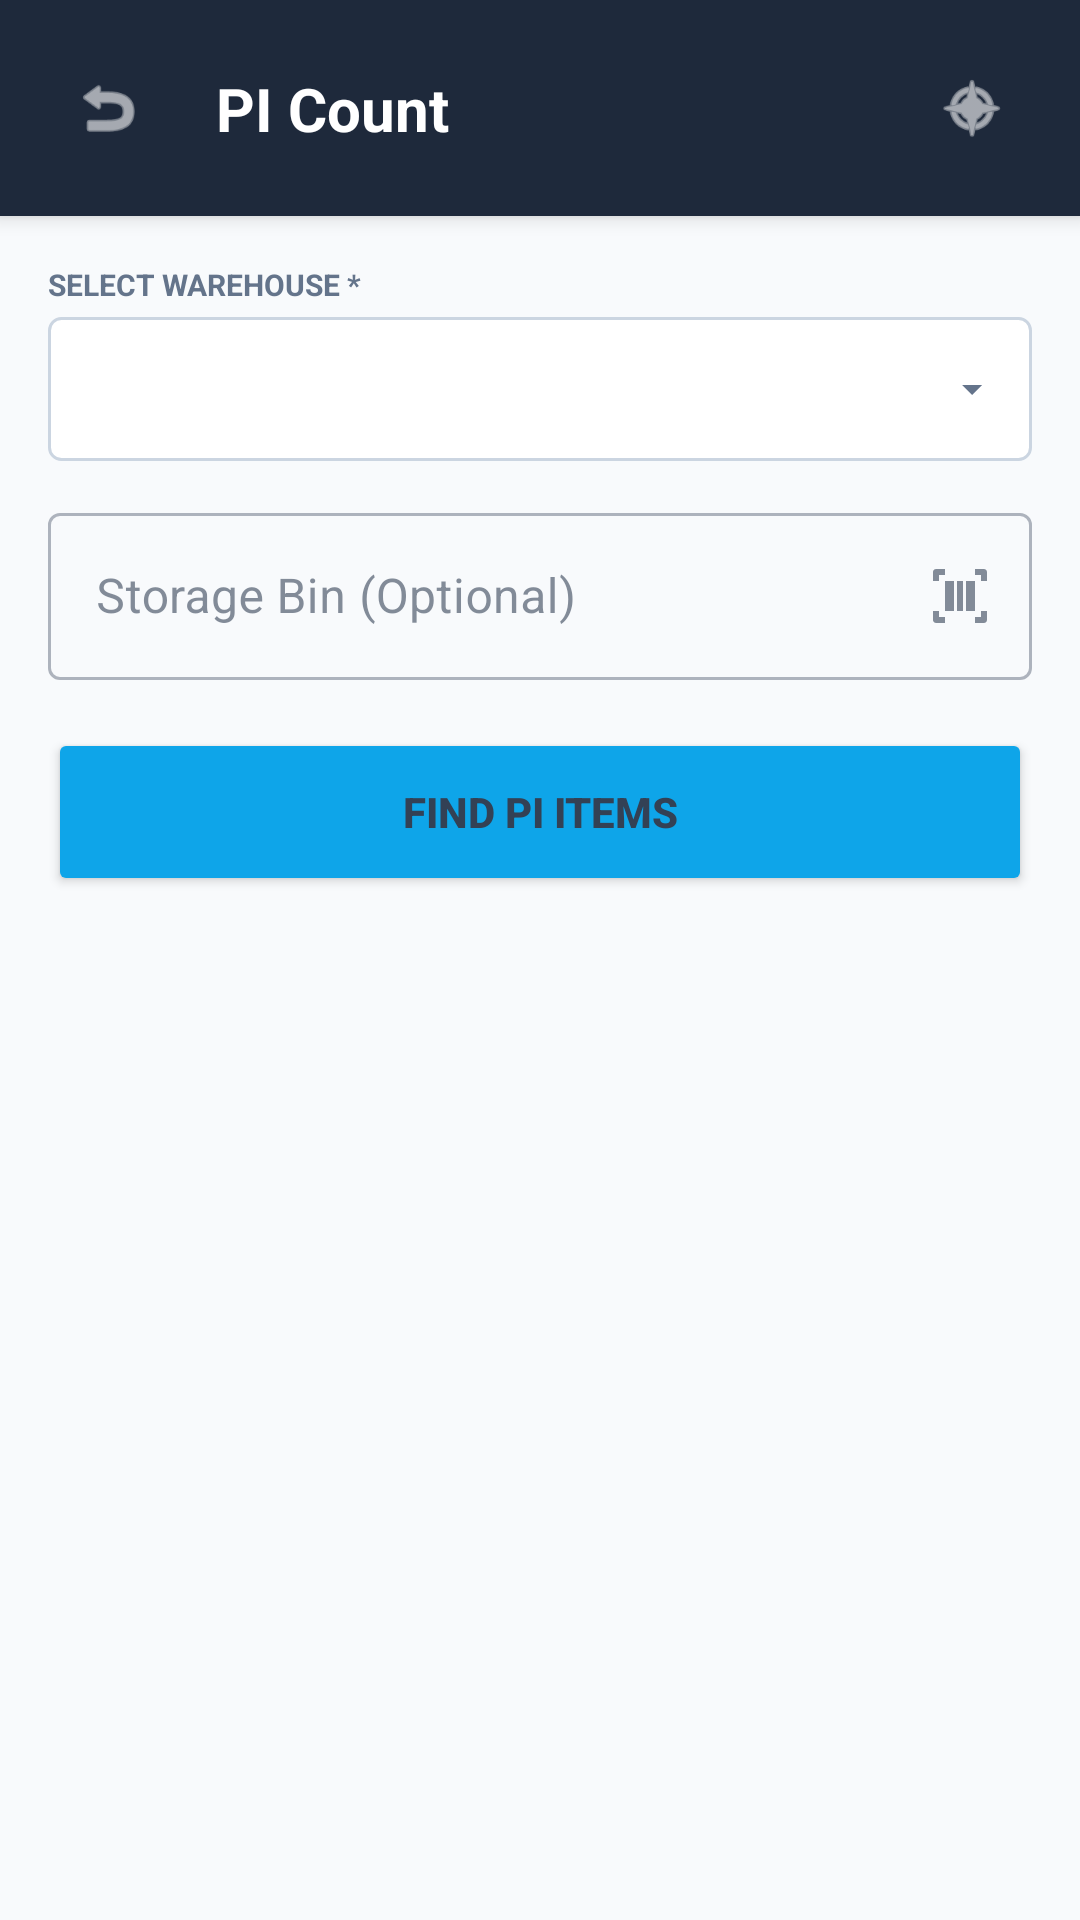

The Android layout XML behind this screen, and the referenced resources:
<!-- AndroidManifest.xml: application theme Theme.PRApp -->
<!-- res/layout/fragment_pi_count.xml -->
<?xml version="1.0" encoding="utf-8"?>
<androidx.constraintlayout.widget.ConstraintLayout xmlns:android="http://schemas.android.com/apk/res/android"
    xmlns:app="http://schemas.android.com/apk/res-auto"
    xmlns:tools="http://schemas.android.com/tools" android:layout_width="match_parent" android:layout_height="match_parent" android:background="#F8FAFC" android:focusableInTouchMode="true">

    
    <androidx.constraintlayout.widget.ConstraintLayout android:id="@+id/header_layout" android:layout_width="match_parent" android:layout_height="72dp" android:background="#1E293B" android:elevation="4dp" app:layout_constraintTop_toTopOf="parent">

        <ImageView android:id="@+id/btn_back" android:layout_width="40dp" android:layout_height="40dp" android:layout_marginStart="16dp" android:padding="8dp" android:src="@android:drawable/ic_menu_revert" app:tint="#FFFFFF" android:background="?attr/selectableItemBackgroundBorderless" app:layout_constraintStart_toStartOf="parent" app:layout_constraintTop_toTopOf="parent" app:layout_constraintBottom_toBottomOf="parent" />

        <TextView android:id="@+id/text_header_title" android:layout_width="wrap_content" android:layout_height="wrap_content" android:text="PI Count" android:textColor="#FFFFFF" android:textSize="20sp" android:textStyle="bold" app:layout_constraintStart_toEndOf="@id/btn_back" app:layout_constraintTop_toTopOf="parent" app:layout_constraintBottom_toBottomOf="parent" android:layout_marginStart="16dp" />

        <ImageView android:id="@+id/btn_home" android:layout_width="40dp" android:layout_height="40dp" android:layout_marginEnd="16dp" android:padding="8dp" android:src="@android:drawable/ic_menu_compass" app:tint="#FFFFFF" android:background="?attr/selectableItemBackgroundBorderless" app:layout_constraintEnd_toEndOf="parent" app:layout_constraintTop_toTopOf="parent" app:layout_constraintBottom_toBottomOf="parent" />

    </androidx.constraintlayout.widget.ConstraintLayout>

    
    <TextView android:id="@+id/text_error" android:layout_width="match_parent" android:layout_height="wrap_content" android:background="#FEF2F2" android:textColor="#EF4444" android:padding="12dp" android:textStyle="bold" android:visibility="gone" app:layout_constraintTop_toBottomOf="@id/header_layout" />

    <TextView android:id="@+id/text_success" android:layout_width="match_parent" android:layout_height="wrap_content" android:background="#ECFDF5" android:textColor="#10B981" android:padding="12dp" android:textStyle="bold" android:visibility="gone" app:layout_constraintTop_toBottomOf="@id/header_layout" />

    <ScrollView android:id="@+id/scroll_content" android:layout_width="match_parent" android:layout_height="0dp" app:layout_constraintTop_toBottomOf="@id/text_error" app:layout_constraintBottom_toBottomOf="parent">

        <LinearLayout android:layout_width="match_parent" android:layout_height="wrap_content" android:orientation="vertical" android:padding="16dp">

            
            <LinearLayout android:id="@+id/layout_search" android:layout_width="match_parent" android:layout_height="wrap_content" android:orientation="vertical" android:visibility="visible">

                <TextView android:layout_width="wrap_content" android:layout_height="wrap_content" android:text="SELECT WAREHOUSE *" android:textSize="10sp" android:textStyle="bold" android:textColor="#64748B" android:layout_marginBottom="4dp"/>
                <Spinner android:id="@+id/spinner_warehouse" android:layout_width="match_parent" android:layout_height="48dp" android:background="@drawable/spinner_background" android:layout_marginBottom="12dp"/>

                <com.google.android.material.textfield.TextInputLayout style="@style/Widget.MaterialComponents.TextInputLayout.OutlinedBox" android:layout_width="match_parent" android:layout_height="wrap_content" android:hint="Storage Bin (Optional)" app:endIconMode="custom" app:endIconDrawable="@drawable/ic_scan" android:layout_marginBottom="16dp">
                    <com.google.android.material.textfield.TextInputEditText android:id="@+id/input_search_bin" android:layout_width="match_parent" android:layout_height="wrap_content" android:inputType="text" android:textAllCaps="true" />
                </com.google.android.material.textfield.TextInputLayout>

                <Button android:id="@+id/btn_search" android:layout_width="match_parent" android:layout_height="56dp" android:text="FIND PI ITEMS" android:textStyle="bold" android:backgroundTint="#0ea5e9" app:cornerRadius="8dp"/>
            </LinearLayout>

            
            <LinearLayout android:id="@+id/layout_list" android:layout_width="match_parent" android:layout_height="wrap_content" android:orientation="vertical" android:visibility="gone">

                <TextView android:id="@+id/text_list_header" android:layout_width="match_parent" android:layout_height="wrap_content" android:text="Open PI Items" android:textColor="#334155" android:textSize="16sp" android:textStyle="bold" android:paddingBottom="8dp" />

                <androidx.recyclerview.widget.RecyclerView android:id="@+id/recycler_pi_items" android:layout_width="match_parent" android:layout_height="wrap_content" android:nestedScrollingEnabled="false" />
            </LinearLayout>

            
            <LinearLayout android:id="@+id/layout_detail" android:layout_width="match_parent" android:layout_height="wrap_content" android:orientation="vertical" android:visibility="gone">

                <com.google.android.material.card.MaterialCardView android:layout_width="match_parent" android:layout_height="wrap_content" app:cardCornerRadius="8dp" app:cardElevation="2dp" android:layout_marginBottom="16dp">
                    <LinearLayout android:layout_width="match_parent" android:layout_height="wrap_content" android:orientation="vertical" android:padding="16dp">

                        <TextView android:id="@+id/text_detail_bin" android:layout_width="wrap_content" android:layout_height="wrap_content" android:textSize="18sp" android:textStyle="bold" android:textColor="#0f172a" android:layout_marginBottom="8dp"/>
                        <TextView android:id="@+id/text_detail_product" android:layout_width="wrap_content" android:layout_height="wrap_content" android:textSize="14sp" android:textColor="#475569" android:background="#F1F5F9" android:padding="4dp" android:layout_marginBottom="8dp"/>
                        <TextView android:id="@+id/text_detail_doc" android:layout_width="wrap_content" android:layout_height="wrap_content" android:textSize="12sp" android:textColor="#64748B"/>
                    </LinearLayout>
                </com.google.android.material.card.MaterialCardView>

                <TextView android:layout_width="wrap_content" android:layout_height="wrap_content" android:text="ENTER COUNT" android:textSize="12sp" android:textStyle="bold" android:textColor="#64748B" android:layout_marginBottom="8dp"/>

                <LinearLayout android:layout_width="match_parent" android:layout_height="wrap_content" android:orientation="horizontal" android:layout_marginBottom="16dp">

                    <com.google.android.material.textfield.TextInputLayout style="@style/Widget.MaterialComponents.TextInputLayout.OutlinedBox" android:layout_width="0dp" android:layout_height="wrap_content" android:layout_weight="2" android:layout_marginEnd="8dp" android:hint="Quantity">
                        <com.google.android.material.textfield.TextInputEditText android:id="@+id/input_count_qty" android:layout_width="match_parent" android:layout_height="wrap_content" android:inputType="numberDecimal" />
                    </com.google.android.material.textfield.TextInputLayout>

                    <com.google.android.material.textfield.TextInputLayout style="@style/Widget.MaterialComponents.TextInputLayout.OutlinedBox" android:layout_width="0dp" android:layout_height="wrap_content" android:layout_weight="1" android:hint="UoM">
                        <com.google.android.material.textfield.TextInputEditText android:id="@+id/input_count_uom" android:layout_width="match_parent" android:layout_height="wrap_content" android:enabled="false" android:inputType="text" />
                    </com.google.android.material.textfield.TextInputLayout>
                </LinearLayout>

                <TextView android:layout_width="wrap_content" android:layout_height="wrap_content" android:text="OR EXCEPTION CODE" android:textSize="12sp" android:textStyle="bold" android:textColor="#64748B" android:layout_marginBottom="8dp"/>
                <Spinner android:id="@+id/spinner_exception" android:layout_width="match_parent" android:layout_height="48dp" android:background="@drawable/spinner_background" android:layout_marginBottom="16dp"/>

                <Button android:id="@+id/btn_post_count" android:layout_width="match_parent" android:layout_height="56dp" android:text="POST COUNT" android:textStyle="bold" android:backgroundTint="#059669" app:cornerRadius="8dp" android:layout_marginTop="16dp"/>

            </LinearLayout>

        </LinearLayout>
    </ScrollView>

    <ProgressBar android:id="@+id/progress_bar" android:layout_width="wrap_content" android:layout_height="wrap_content" android:visibility="gone" app:layout_constraintTop_toTopOf="parent" app:layout_constraintBottom_toBottomOf="parent" app:layout_constraintStart_toStartOf="parent" app:layout_constraintEnd_toEndOf="parent" android:elevation="10dp"/>

</androidx.constraintlayout.widget.ConstraintLayout>
<!-- resources referenced by this layout -->
<resources>
  <!-- drawable ic_scan (drawable) -->
  <vector xmlns:android="http://schemas.android.com/apk/res/android" android:width="24dp" android:height="24dp" android:viewportWidth="24" android:viewportHeight="24">
      <path android:pathData="M3,4v3h2L5,5h2L7,3L4,3C3.45,3 3,3.45 3,4zM3,20c0,0.55 0.45,1 1,1h3v-2L5,19v-2L3,17v3zM20,3h-3v2h2v2h2L21,4C21,3.45 20.55,3 20,3zM21,20c0,0.55 -0.45,1 -1,1h-3v-2h2v-2h2v3zM11,7h2v10h-2zM7,7h3v10L7,17zM14,7h3v10h-3z" android:fillColor="#000000"/>
  </vector>
  <!-- drawable spinner_background (drawable) -->
  <?xml version="1.0" encoding="utf-8"?>
  <layer-list xmlns:android="http://schemas.android.com/apk/res/android">
      <item>
          <shape android:shape="rectangle">
              <solid android:color="#FFFFFF" />
              <stroke android:width="1dp" android:color="#CBD5E1" />
              <corners android:radius="4dp" />
          </shape>
      </item>
      <item android:gravity="end|center_vertical" android:right="12dp">
          <vector android:width="16dp" android:height="16dp" android:viewportWidth="24" android:viewportHeight="24">
              <path android:fillColor="#64748B" android:pathData="M7 10l5 5 5-5z" />
          </vector>
      </item>
  </layer-list>
  <style name="Theme.PRApp" parent="Theme.MaterialComponents.Light.NoActionBar">
          
          <item name="colorPrimary">@color/brand_blue</item>
          <item name="colorPrimaryVariant">@color/brand_dark_blue</item>
          <item name="colorOnPrimary">@color/white</item>
          <item name="colorSecondary">@color/brand_lime</item>
  
          
          <item name="android:windowBackground">@color/slate_50</item>
          <item name="colorSurface">@color/white</item>
          <item name="colorOnSurface">@color/slate_700</item>
          <item name="android:colorBackground">@color/slate_50</item>
          <item name="colorOnBackground">@color/slate_700</item>
  
          
          <item name="android:textColor">@color/slate_700</item>
          <item name="android:textColorHint">@color/slate_400</item>
          <item name="android:textColorPrimary">@color/slate_700</item>
          <item name="android:textColorSecondary">@color/slate_500</item>
  
          
          <item name="android:statusBarColor">@color/brand_dark_blue</item>
          <item name="android:navigationBarColor">@color/slate_50</item>
          <item name="android:windowLightStatusBar">false</item>
          <item name="android:windowLightNavigationBar">true</item>
      </style>
  <color name="brand_blue">#002957</color>
  <color name="brand_dark_blue">#003673</color>
  <color name="white">#FFFFFF</color>
  <color name="brand_lime">#84cc16</color>
  <color name="slate_50">#F8FAFC</color>
  <color name="slate_700">#334155</color>
  <color name="slate_400">#94A3B8</color>
  <color name="slate_500">#64748B</color>
</resources>
